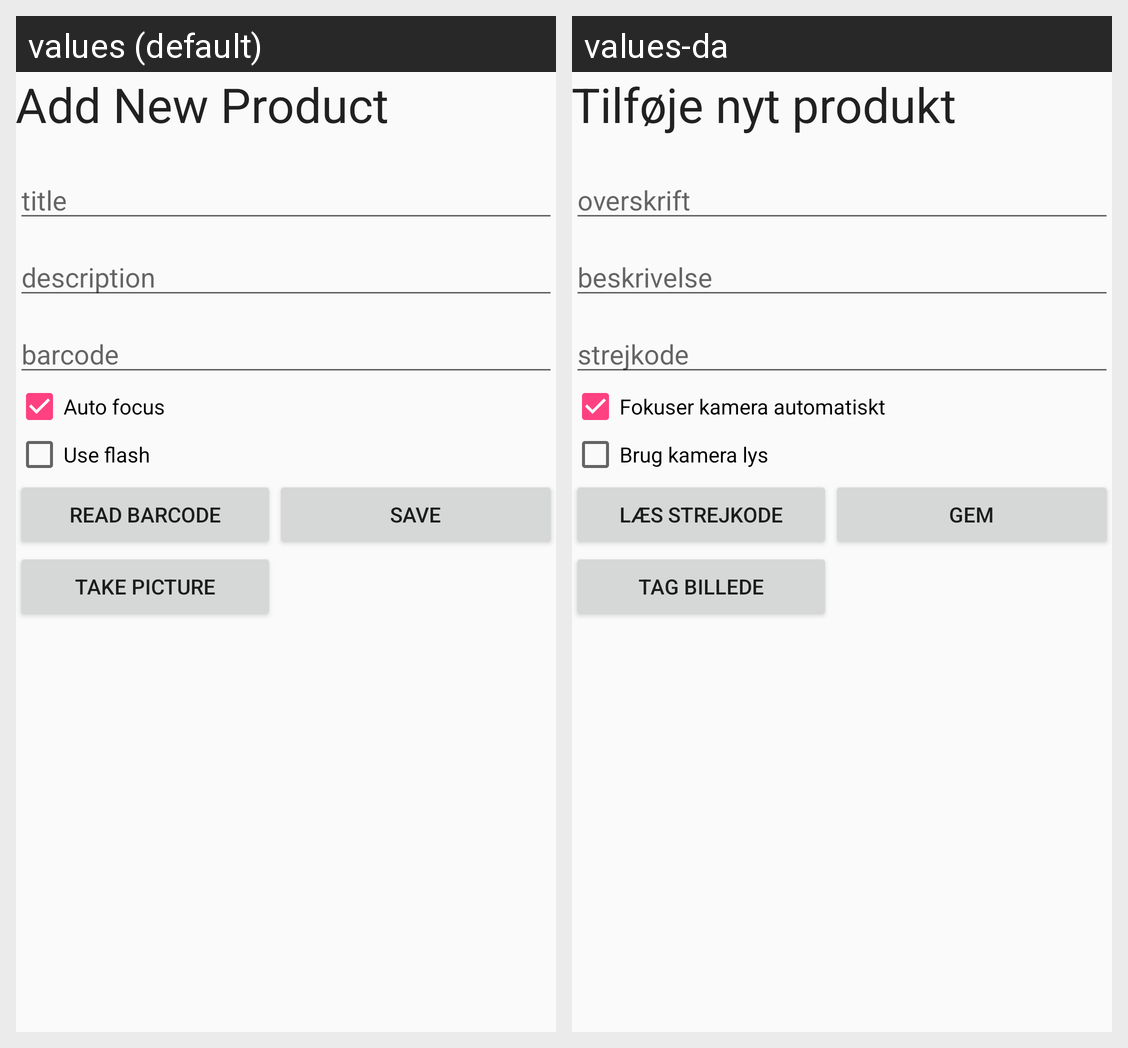

The Android screen above is rendered under two locales of the same app. Produce the string resources it draws, with the default and per-locale values.
Android screen res/layout/activity_allergy_create.xml rendered under 2 locales, left to right: values (default), values-da. Device: Nexus 5 (rendered at 1080×1920; each locale shown at half size, 540×960, under a caption strip naming it); theme AppTheme.
Strings drawn on this screen, with the default value and each locale's value (text and hints the layout hard-codes, and strings that could not be matched under every locale, appear in the picture but are not listed):

activity_allergy_create_save_product
  values: Save
  values-da: Gem

read_barcode
  values: Read barcode
  values-da: Læs strejkode

auto_focus
  values: Auto focus
  values-da: Fokuser kamera automatiskt

use_flash
  values: Use flash
  values-da: Brug kamera lys

add_new_product
  values: Add New Product
  values-da: Tilføje nyt produkt

activity_allergy_title
  values: title
  values-da: overskrift

activity_allergy_description
  values: description
  values-da: beskrivelse

activity_allergy_barcode
  values: barcode
  values-da: strejkode

take_picture
  values: Take picture
  values-da: Tag billede
